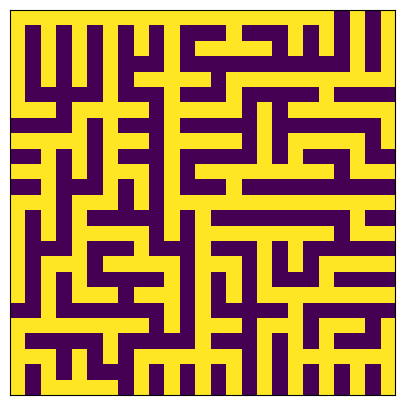

This figure's Python source:
import numpy as np
import matplotlib.pyplot as plt


class PrimsMaze:
    def __init__(self, size=25):
        self.size = (size // 2) * 2 + 1
        self.walls_list = []
        self.grid = np.zeros((self.size, self.size), dtype=int)
        for i in range(size//2+1):
            for j in range(size//2+1):
                self.grid[i*2, j*2] = -1
        self.maze = np.zeros((self.size, self.size), dtype=bool)
        # print(self.grid)

    def is_valid(self, curr, dx, dy):
        x, y = curr
        if 0 <= x + dx < self.size and 0 <= y + dy < self.size:
            return True
        return False

    def add_neighbors(self, curr):
        nearby = [(-1, 0), (0, 1), (1, 0), (0, -1)]
        for dx, dy in nearby:
            if self.is_valid(curr, dx, dy):
                self.walls_list.append((curr[0]+dx, curr[1]+dy))

    def create_maze(self, start):
        start = ((start[0]//2)*2, (start[1]//2)*2)
        self.grid[start[0], start[1]] = 1
        #self.grid[0, ::2] = self.grid[-1, ::2] = 1
        #self.grid[::2, 0] = self.grid[::2, -1] = 1
        self.add_neighbors(start)
        while len(self.walls_list):
            ind = np.random.randint(0, len(self.walls_list))
            wall_x, wall_y = self.walls_list[ind]

            if self.is_valid((wall_x, wall_y), -1, 0) and self.is_valid((wall_x, wall_y), 1, 0):
                top = wall_x-1, wall_y
                bottom = wall_x+1, wall_y
                if (self.grid[top] == 1 and self.grid[bottom] == -1):
                    self.grid[wall_x, wall_y] = 1
                    self.grid[bottom] = 1
                    self.add_neighbors(bottom)
                elif (self.grid[top] == -1 and self.grid[bottom] == 1):
                    self.grid[wall_x, wall_y] = 1
                    self.grid[top] = 1
                    self.add_neighbors(top)
            if self.is_valid((wall_x, wall_y), 0, 1) and self.is_valid((wall_x, wall_y), 0, -1):
                left = wall_x, wall_y-1
                right = wall_x, wall_y+1
                if (self.grid[left] == 1 and self.grid[right] == -1):
                    self.grid[wall_x, wall_y] = 1
                    self.grid[right] = 1
                    self.add_neighbors(right)
                elif (self.grid[left] == -1 and self.grid[right] == 1):
                    self.grid[wall_x, wall_y] = 1
                    self.grid[left] = 1
                    self.add_neighbors(left)

            self.walls_list.remove((wall_x, wall_y))
            ''' 
            img = self.grid                 # Display maze while building
            plt.figure(1)
            plt.clf()
            plt.imshow(img)
            plt.title('Maze')
            plt.pause(0.005)
            '''

        plt.pause(5)

        for row in range(self.size):
            for col in range(self.size):
                if self.grid[row, col] == 1:
                    self.maze[row, col] = True

        # print(self.maze.dtype)
        return self.maze


if __name__ == "__main__":
    size = 25
    start = (0, 0)                        # start <= (size, size)
    obj = PrimsMaze(size)
    maze = obj.create_maze(start).tolist()
    print(maze)
    '''                                     # Display final maze
    '''
    plt.figure(figsize=(10, 5))
    plt.imshow(maze, interpolation='nearest')
    plt.xticks([]), plt.yticks([])
    plt.show()
